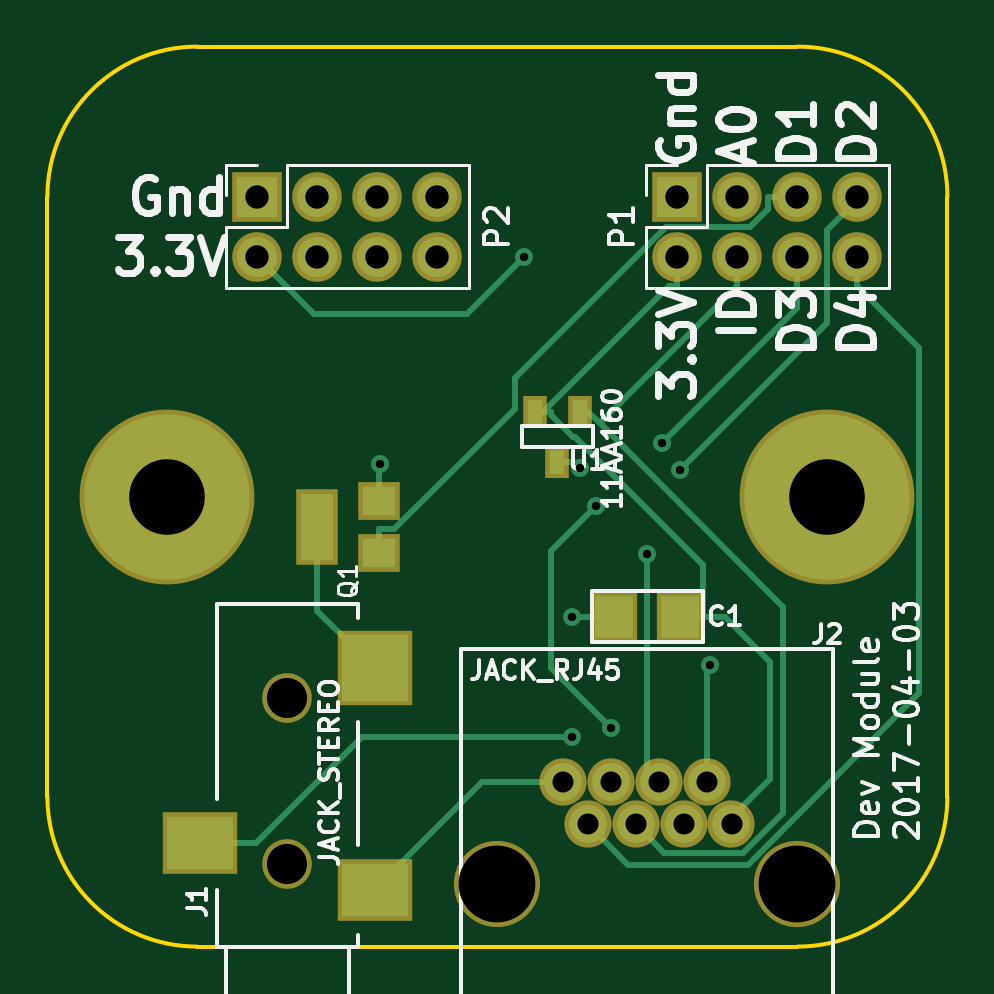
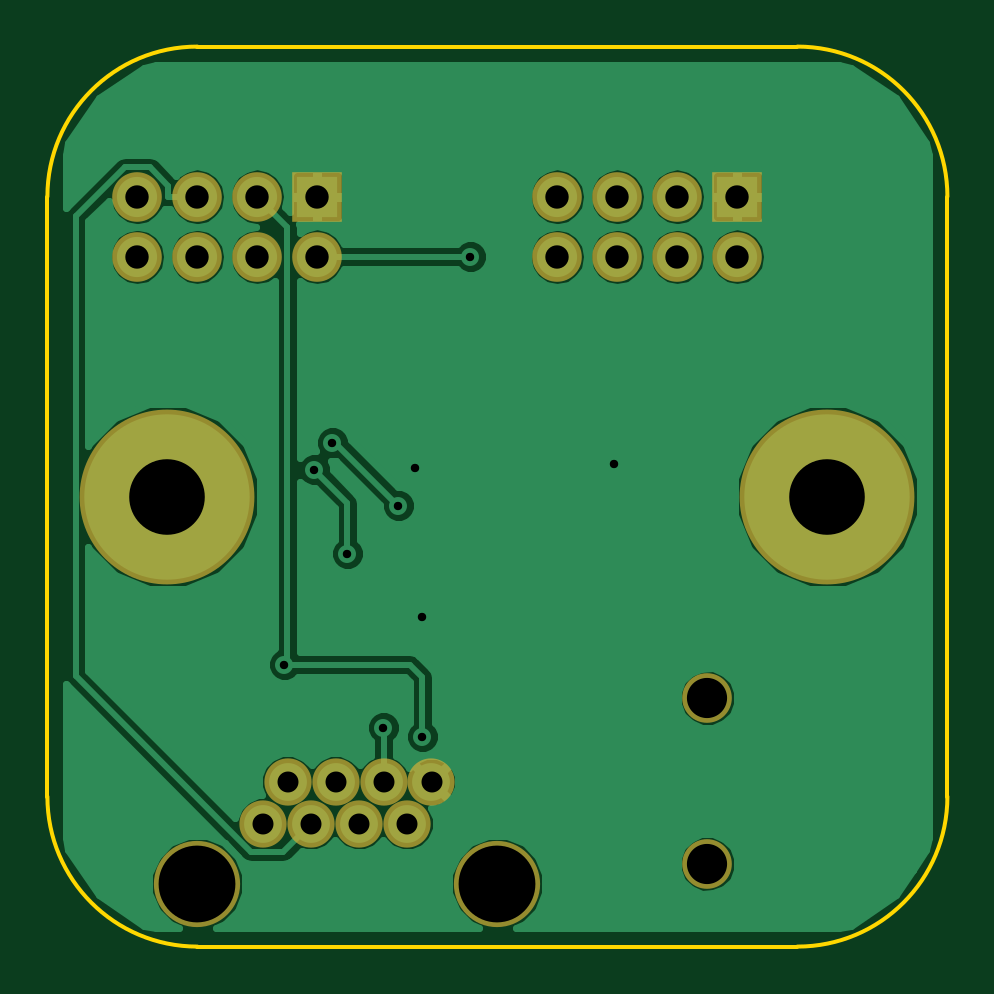
Circuit board: 8 layer files. Board 38.1 x 38.1 mm.
- bottom_copper: Dev-B.Cu.gbr (34585 bytes)
- bottom_mask: Dev-B.Mask.gbr (1161 bytes)
- outline: Dev-Edge.Cuts.gbr (767 bytes)
- top_copper: Dev-F.Cu.gbr (5186 bytes)
- top_mask: Dev-F.Mask.gbr (1628 bytes)
- top_silk: Dev-F.SilkS.gbr (23191 bytes)
- drill: Dev-NPTH.drl (240 bytes)
- drill: Dev.drl (632 bytes)

=== bottom_copper: Dev-B.Cu.gbr (34585 bytes, source omitted) ===
=== bottom_mask: Dev-B.Mask.gbr ===
G04 #@! TF.FileFunction,Soldermask,Bot*
%FSLAX46Y46*%
G04 Gerber Fmt 4.6, Leading zero omitted, Abs format (unit mm)*
G04 Created by KiCad (PCBNEW 4.0.5) date 04/03/17 14:34:28*
%MOMM*%
%LPD*%
G01*
G04 APERTURE LIST*
%ADD10C,0.100000*%
%ADD11C,2.101800*%
%ADD12C,3.650000*%
%ADD13C,2.000000*%
%ADD14R,2.100000X2.100000*%
%ADD15O,2.100000X2.100000*%
%ADD16C,7.400000*%
G04 APERTURE END LIST*
D10*
D11*
X35560000Y-52984400D03*
X35560000Y-59994800D03*
D12*
X44450000Y-60840000D03*
X57150000Y-60840000D03*
D13*
X50300000Y-58300000D03*
X52330000Y-58300000D03*
X49270000Y-56520000D03*
X51300000Y-56520000D03*
X47240000Y-56520000D03*
X48270000Y-58300000D03*
X53330000Y-56520000D03*
X54360000Y-58300000D03*
D14*
X52070000Y-31750000D03*
D15*
X52070000Y-34290000D03*
X54610000Y-31750000D03*
X54610000Y-34290000D03*
X57150000Y-31750000D03*
X57150000Y-34290000D03*
X59690000Y-31750000D03*
X59690000Y-34290000D03*
D14*
X34290000Y-31750000D03*
D15*
X34290000Y-34290000D03*
X36830000Y-31750000D03*
X36830000Y-34290000D03*
X39370000Y-31750000D03*
X39370000Y-34290000D03*
X41910000Y-31750000D03*
X41910000Y-34290000D03*
D16*
X58420000Y-44450000D03*
X30480000Y-44450000D03*
M02*

=== outline: Dev-Edge.Cuts.gbr ===
G04 #@! TF.FileFunction,Profile,NP*
%FSLAX46Y46*%
G04 Gerber Fmt 4.6, Leading zero omitted, Abs format (unit mm)*
G04 Created by KiCad (PCBNEW 4.0.5) date 04/03/17 14:34:28*
%MOMM*%
%LPD*%
G01*
G04 APERTURE LIST*
%ADD10C,0.100000*%
%ADD11C,0.150000*%
G04 APERTURE END LIST*
D10*
D11*
X25400000Y-57150000D02*
X25400000Y-31750000D01*
X57150000Y-63500000D02*
X31750000Y-63500000D01*
X63500000Y-31750000D02*
X63500000Y-57150000D01*
X31750000Y-25400000D02*
X57150000Y-25400000D01*
X57150000Y-63500000D02*
G75*
G03X63500000Y-57150000I0J6350000D01*
G01*
X25400000Y-57150000D02*
G75*
G03X31750000Y-63500000I6350000J0D01*
G01*
X31750000Y-25400000D02*
G75*
G03X25400000Y-31750000I0J-6350000D01*
G01*
X63500000Y-31750000D02*
G75*
G03X57150000Y-25400000I-6350000J0D01*
G01*
M02*

=== top_copper: Dev-F.Cu.gbr ===
G04 #@! TF.FileFunction,Copper,L1,Top,Signal*
%FSLAX46Y46*%
G04 Gerber Fmt 4.6, Leading zero omitted, Abs format (unit mm)*
G04 Created by KiCad (PCBNEW 4.0.5) date 04/03/17 14:34:28*
%MOMM*%
%LPD*%
G01*
G04 APERTURE LIST*
%ADD10C,0.100000*%
%ADD11R,1.600200X1.803400*%
%ADD12R,2.794000X2.209800*%
%ADD13R,2.794000X2.794000*%
%ADD14C,1.701800*%
%ADD15C,1.600000*%
%ADD16R,1.700000X1.700000*%
%ADD17O,1.700000X1.700000*%
%ADD18R,1.400000X1.200000*%
%ADD19R,1.400000X2.800000*%
%ADD20R,0.599400X1.000800*%
%ADD21C,7.000000*%
%ADD22C,0.762000*%
%ADD23C,0.254000*%
G04 APERTURE END LIST*
D10*
D11*
X52197000Y-49530000D03*
X49403000Y-49530000D03*
D12*
X31851600Y-59105800D03*
D13*
X39268400Y-51714400D03*
D12*
X39268400Y-61112400D03*
D14*
X35560000Y-52984400D03*
X35560000Y-59994800D03*
D15*
X50300000Y-58300000D03*
X52330000Y-58300000D03*
X49270000Y-56520000D03*
X51300000Y-56520000D03*
X47240000Y-56520000D03*
X48270000Y-58300000D03*
X53330000Y-56520000D03*
X54360000Y-58300000D03*
D16*
X52070000Y-31750000D03*
D17*
X52070000Y-34290000D03*
X54610000Y-31750000D03*
X54610000Y-34290000D03*
X57150000Y-31750000D03*
X57150000Y-34290000D03*
X59690000Y-31750000D03*
X59690000Y-34290000D03*
D16*
X34290000Y-31750000D03*
D17*
X34290000Y-34290000D03*
X36830000Y-31750000D03*
X36830000Y-34290000D03*
X39370000Y-31750000D03*
X39370000Y-34290000D03*
X41910000Y-31750000D03*
X41910000Y-34290000D03*
D18*
X39430000Y-46820000D03*
X39430000Y-44620000D03*
D19*
X36830000Y-45720000D03*
D20*
X47942500Y-40853400D03*
X46990000Y-42966600D03*
X46037500Y-40853400D03*
D21*
X58420000Y-44450000D03*
X30480000Y-44450000D03*
D22*
X45593000Y-34290000D03*
X47625000Y-49530000D03*
X39497000Y-43053000D03*
X47935400Y-43231000D03*
X47625000Y-54610000D03*
X53467000Y-51562000D03*
X51435000Y-42164000D03*
X48641000Y-44831000D03*
X49276000Y-54229000D03*
X50800000Y-46863000D03*
X52197000Y-43307000D03*
D23*
X36703000Y-36703000D02*
X34290000Y-34290000D01*
X43180000Y-36703000D02*
X36703000Y-36703000D01*
X45593000Y-34290000D02*
X43180000Y-36703000D01*
X54102000Y-49530000D02*
X53149500Y-49530000D01*
X56007000Y-51435000D02*
X54102000Y-49530000D01*
X56007000Y-56388000D02*
X56007000Y-51435000D01*
X54360000Y-58035000D02*
X56007000Y-56388000D01*
X54360000Y-58300000D02*
X54360000Y-58035000D01*
X53149500Y-49530000D02*
X52197000Y-49530000D01*
X46718500Y-40999900D02*
X46718500Y-40853400D01*
X47641000Y-41922400D02*
X46718500Y-40999900D01*
X47717400Y-41922400D02*
X47641000Y-41922400D01*
X53149500Y-47354500D02*
X47717400Y-41922400D01*
X53149500Y-49530000D02*
X53149500Y-47354500D01*
X46037500Y-40853400D02*
X46378000Y-40853400D01*
X46378000Y-40853400D02*
X46718500Y-40853400D01*
X51710100Y-35521300D02*
X52070000Y-35521300D01*
X46378000Y-40853400D02*
X51710100Y-35521300D01*
X52070000Y-34290000D02*
X52070000Y-35521300D01*
X39268400Y-61112400D02*
X39268400Y-61061600D01*
X39268400Y-61061600D02*
X43810000Y-56520000D01*
X43810000Y-56520000D02*
X47240000Y-56520000D01*
X49403000Y-49530000D02*
X47625000Y-49530000D01*
X39430000Y-43120000D02*
X39497000Y-43053000D01*
X39430000Y-44620000D02*
X39430000Y-43120000D01*
X46990000Y-42966600D02*
X47671000Y-42966600D01*
X47935400Y-43231000D02*
X47671000Y-42966600D01*
X31851600Y-59105800D02*
X34239200Y-59105800D01*
X38735000Y-54610000D02*
X47625000Y-54610000D01*
X34239200Y-59105800D02*
X38735000Y-54610000D01*
X53330000Y-56520000D02*
X53330000Y-51699000D01*
X53330000Y-51699000D02*
X53467000Y-51562000D01*
X36830000Y-45720000D02*
X36830000Y-49276000D01*
X36830000Y-49276000D02*
X39268400Y-51714400D01*
X47942500Y-40853400D02*
X48283000Y-40853400D01*
X54610000Y-34290000D02*
X54610000Y-35521300D01*
X54610000Y-35521300D02*
X48780500Y-41350800D01*
X48283000Y-40853400D02*
X48780500Y-41350800D01*
X51519600Y-59519600D02*
X50300000Y-58300000D01*
X54856700Y-59519600D02*
X51519600Y-59519600D01*
X56536000Y-57840300D02*
X54856700Y-59519600D01*
X56536000Y-49106400D02*
X56536000Y-57840300D01*
X48780500Y-41350800D02*
X56536000Y-49106400D01*
X55918700Y-32260200D02*
X55918700Y-31750000D01*
X55158900Y-33020000D02*
X55918700Y-32260200D01*
X51593100Y-33020000D02*
X55158900Y-33020000D01*
X45181500Y-39431600D02*
X51593100Y-33020000D01*
X45181500Y-40731200D02*
X45181500Y-39431600D01*
X40074000Y-45838700D02*
X45181500Y-40731200D01*
X39430000Y-45838700D02*
X40074000Y-45838700D01*
X39430000Y-46820000D02*
X39430000Y-45838700D01*
X57150000Y-31750000D02*
X55918700Y-31750000D01*
X57150000Y-36449000D02*
X57150000Y-34290000D01*
X51435000Y-42164000D02*
X57150000Y-36449000D01*
X46736000Y-46736000D02*
X48641000Y-44831000D01*
X46736000Y-51689000D02*
X46736000Y-46736000D01*
X49276000Y-54229000D02*
X46736000Y-51689000D01*
X50800000Y-56020000D02*
X50800000Y-46863000D01*
X58420000Y-37084000D02*
X52197000Y-43307000D01*
X58420000Y-33147000D02*
X58420000Y-37084000D01*
X58420000Y-33147000D02*
X59690000Y-31877000D01*
X50800000Y-56020000D02*
X51300000Y-56520000D01*
X59690000Y-31750000D02*
X59690000Y-31877000D01*
X59690000Y-34290000D02*
X59690000Y-35521300D01*
X62313700Y-38145000D02*
X59690000Y-35521300D01*
X62313700Y-52781400D02*
X62313700Y-38145000D01*
X55067200Y-60027900D02*
X62313700Y-52781400D01*
X49997900Y-60027900D02*
X55067200Y-60027900D01*
X48270000Y-58300000D02*
X49997900Y-60027900D01*
M02*

=== top_mask: Dev-F.Mask.gbr ===
G04 #@! TF.FileFunction,Soldermask,Top*
%FSLAX46Y46*%
G04 Gerber Fmt 4.6, Leading zero omitted, Abs format (unit mm)*
G04 Created by KiCad (PCBNEW 4.0.5) date 04/03/17 14:34:28*
%MOMM*%
%LPD*%
G01*
G04 APERTURE LIST*
%ADD10C,0.100000*%
%ADD11R,2.000200X2.203400*%
%ADD12R,3.194000X2.609800*%
%ADD13R,3.194000X3.194000*%
%ADD14C,2.101800*%
%ADD15C,3.650000*%
%ADD16C,2.000000*%
%ADD17R,2.100000X2.100000*%
%ADD18O,2.100000X2.100000*%
%ADD19R,1.800000X1.600000*%
%ADD20R,1.800000X3.200000*%
%ADD21R,0.999400X1.400800*%
%ADD22C,7.400000*%
G04 APERTURE END LIST*
D10*
D11*
X52197000Y-49530000D03*
X49403000Y-49530000D03*
D12*
X31851600Y-59105800D03*
D13*
X39268400Y-51714400D03*
D12*
X39268400Y-61112400D03*
D14*
X35560000Y-52984400D03*
X35560000Y-59994800D03*
D15*
X44450000Y-60840000D03*
X57150000Y-60840000D03*
D16*
X50300000Y-58300000D03*
X52330000Y-58300000D03*
X49270000Y-56520000D03*
X51300000Y-56520000D03*
X47240000Y-56520000D03*
X48270000Y-58300000D03*
X53330000Y-56520000D03*
X54360000Y-58300000D03*
D17*
X52070000Y-31750000D03*
D18*
X52070000Y-34290000D03*
X54610000Y-31750000D03*
X54610000Y-34290000D03*
X57150000Y-31750000D03*
X57150000Y-34290000D03*
X59690000Y-31750000D03*
X59690000Y-34290000D03*
D17*
X34290000Y-31750000D03*
D18*
X34290000Y-34290000D03*
X36830000Y-31750000D03*
X36830000Y-34290000D03*
X39370000Y-31750000D03*
X39370000Y-34290000D03*
X41910000Y-31750000D03*
X41910000Y-34290000D03*
D19*
X39430000Y-46820000D03*
X39430000Y-44620000D03*
D20*
X36830000Y-45720000D03*
D21*
X47942500Y-40853400D03*
X46990000Y-42966600D03*
X46037500Y-40853400D03*
D22*
X58420000Y-44450000D03*
X30480000Y-44450000D03*
M02*

=== top_silk: Dev-F.SilkS.gbr (23191 bytes, source omitted) ===
=== drill: Dev-NPTH.drl ===
M48
;DRILL file {KiCad 4.0.5} date 04/03/17 14:34:23
;FORMAT={-:-/ absolute / inch / decimal}
FMAT,2
INCH,TZ
T1C0.067
T2C0.126
T3C0.128
%
G90
G05
M72
T1
X1.4Y-2.086
X1.4Y-2.362
T2
X1.2Y-1.75
X2.3Y-1.75
T3
X1.75Y-2.3953
X2.25Y-2.3953
T0
M30

=== drill: Dev.drl ===
M48
;DRILL file {KiCad 4.0.5} date 04/03/17 14:34:23
;FORMAT={-:-/ absolute / inch / decimal}
FMAT,2
INCH,TZ
T1C0.014
T2C0.035
T3C0.039
%
G90
G05
M72
T1
X1.555Y-1.695
X1.795Y-1.35
X1.875Y-1.95
X1.875Y-2.15
X1.8872Y-1.702
X1.915Y-1.765
X1.94Y-2.135
X2.Y-1.845
X2.025Y-1.66
X2.055Y-1.705
X2.105Y-2.03
T2
X1.8598Y-2.2252
X1.9004Y-2.2953
X1.9398Y-2.2252
X1.9803Y-2.2953
X2.0197Y-2.2252
X2.0602Y-2.2953
X2.0996Y-2.2252
X2.1402Y-2.2953
T3
X1.35Y-1.25
X1.35Y-1.35
X1.45Y-1.25
X1.45Y-1.35
X1.55Y-1.25
X1.55Y-1.35
X1.65Y-1.25
X1.65Y-1.35
X2.05Y-1.25
X2.05Y-1.35
X2.15Y-1.25
X2.15Y-1.35
X2.25Y-1.25
X2.25Y-1.35
X2.35Y-1.25
X2.35Y-1.35
T0
M30

